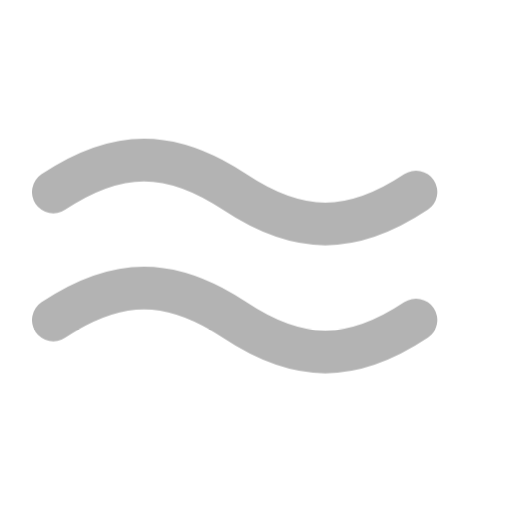
t = 0.00 s
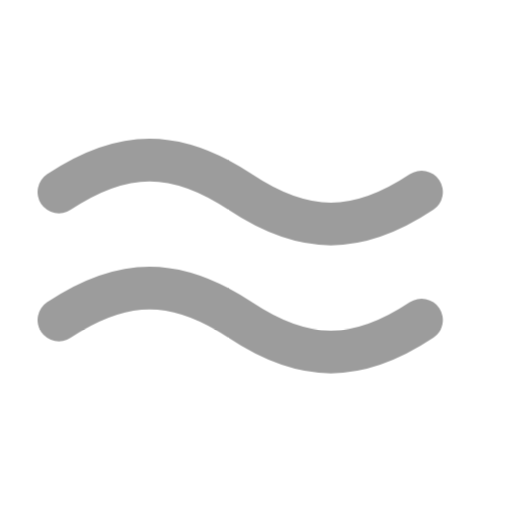
t = 0.15 s
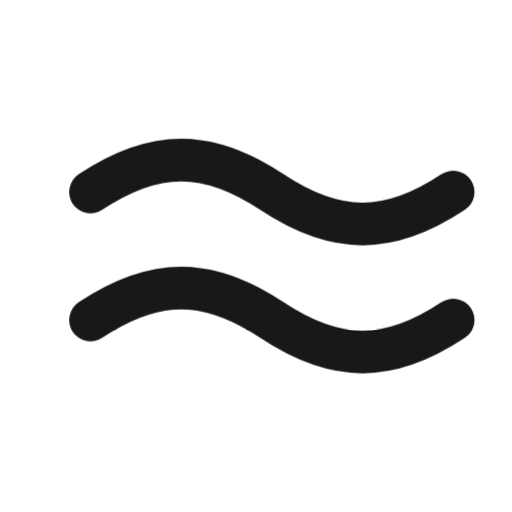
t = 0.45 s
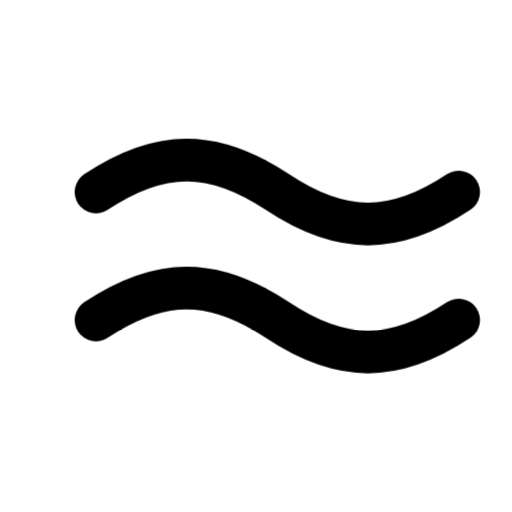
t = 0.60 s
t = 0.75 s: frame unchanged from t = 0.45 s, image omitted
t = 1.05 s: frame unchanged from t = 0.15 s, image omitted

The animated SVG that drew these frames (rendered in a browser with its animation timeline set to each time). Animation: 1 CSS @keyframes rule; one cycle of 1.20 s, repeats indefinitely.

<svg xmlns="http://www.w3.org/2000/svg" width="48" height="48" viewBox="0 0 48 48" fill="none" role="img" aria-labelledby="kg-loader-current-pulse-title">
  <title id="kg-loader-current-pulse-title">current pulse loading</title>
  <style>@keyframes current{0%,100%{opacity:.3;transform:translateX(-2px)}50%{opacity:1;transform:translateX(2px)}}.current{animation:current 1.2s ease-in-out infinite}@media(prefers-reduced-motion:reduce){.moving{animation:none!important}}</style>
  <path class="moving current" d="M7 18c6-4 11-4 17 0s11 4 17 0M7 30c6-4 11-4 17 0s11 4 17 0" stroke="var(--kg-accent,currentColor)" stroke-width="4" stroke-linecap="round"/>
</svg>
